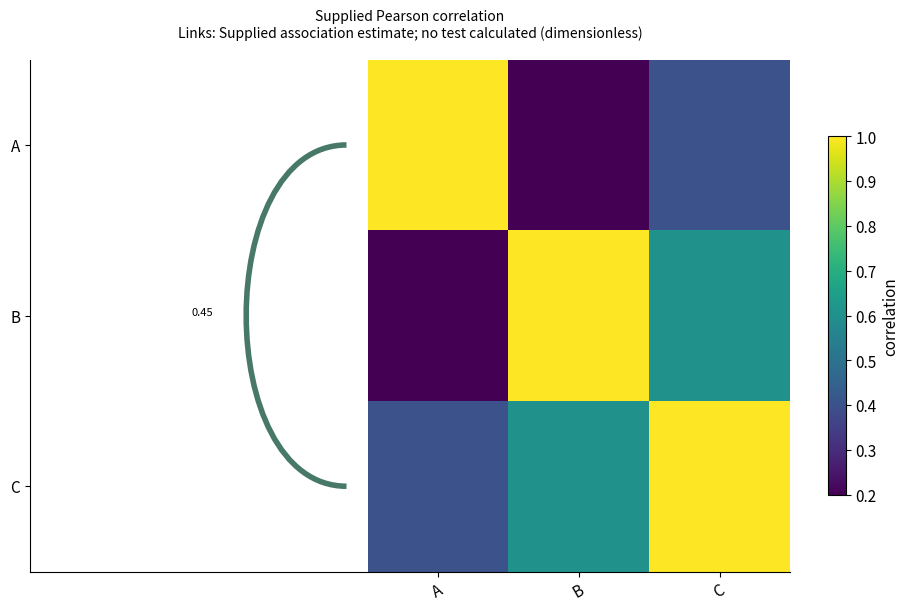

The script that saved this image:
# Tuyan specialist vector renderer v1; immutable source data.
import json
d = json.loads("{\"type\":\"matrix_link_overlay\",\"rows\":[{\"row\":\"A\",\"column\":\"A\",\"value\":1},{\"row\":\"A\",\"column\":\"B\",\"value\":0.2},{\"row\":\"A\",\"column\":\"C\",\"value\":0.4},{\"row\":\"B\",\"column\":\"A\",\"value\":0.2},{\"row\":\"B\",\"column\":\"B\",\"value\":1},{\"row\":\"B\",\"column\":\"C\",\"value\":0.6000000000000001},{\"row\":\"C\",\"column\":\"A\",\"value\":0.4},{\"row\":\"C\",\"column\":\"B\",\"value\":0.6000000000000001},{\"row\":\"C\",\"column\":\"C\",\"value\":1}],\"units\":{\"value\":\"correlation\"},\"options\":{\"links\":[{\"source\":\"A\",\"target\":\"C\",\"value\":0.45}],\"matrixStatistic\":\"Supplied Pearson correlation\",\"linkStatistic\":\"Supplied association estimate; no test calculated\",\"linkUnit\":\"dimensionless\"},\"analysis\":{\"description\":\"Synthetic teaching fixture; supplied quantities are not research findings.\"},\"pixels\":1024,\"plotStyle\":{\"width\":9,\"height\":6,\"fontSize\":11}}")

import math
from statistics import NormalDist
import numpy as np
import matplotlib
matplotlib.use('Agg')
import matplotlib.pyplot as plt
from matplotlib.patches import Circle, Rectangle, Polygon, PathPatch, Wedge, FancyArrowPatch
from matplotlib.path import Path
from matplotlib.textpath import TextPath
from matplotlib.font_manager import FontProperties
from matplotlib.transforms import Affine2D
from matplotlib.colors import BoundaryNorm, Normalize
from matplotlib.cm import ScalarMappable
r,kind,opt,unit=d['rows'],d['type'],d['options'],d['units']
plt.rcParams.update({'font.size':d['plotStyle']['fontSize'],'svg.fonttype':'none'})
fig,ax=plt.subplots(figsize=(d['plotStyle']['width'],d['plotStyle']['height']),layout='constrained')
fig.set_facecolor('white')
fig._tuyan_target_pixels=d['pixels']
colors=['#487968','#c58b53','#647da6','#a77592','#a5a659','#578eaa','#be7666']
computations={}
checks={}
def verify(name,actual,expected,tolerance=1e-9):
    error=float(abs(actual-expected))
    assert math.isfinite(error) and error<=tolerance*max(1,abs(expected)), name
    checks[name]={'actual':float(actual),'expected':float(expected),'absoluteError':error}
def note(text):
    ax.set_title(text,fontsize=10,pad=16)
def clean(value):
    if isinstance(value,dict):return {str(k):clean(v) for k,v in value.items()}
    if isinstance(value,(list,tuple,np.ndarray)):return [clean(v) for v in value]
    if isinstance(value,np.generic):return value.item()
    return value
def ribbon(x0,x1,y0,y1,height,color,alpha=.6):
    # Both vertical cross-sections have identical data-space thickness.
    dx=(x1-x0)*.45
    vertices=[(x0,y0),(x0+dx,y0),(x1-dx,y1),(x1,y1),(x1,y1+height),(x1-dx,y1+height),(x0+dx,y0+height),(x0,y0+height),(x0,y0)]
    codes=[Path.MOVETO,Path.CURVE4,Path.CURVE4,Path.CURVE4,Path.LINETO,Path.CURVE4,Path.CURVE4,Path.CURVE4,Path.CLOSEPOLY]
    artist=PathPatch(Path(vertices,codes),facecolor=color,edgecolor='none',alpha=alpha)
    ax.add_patch(artist)
    verify('ribbon_%d_width'%len(ax.patches),vertices[4][1]-vertices[3][1],height)
    return artist
if kind=='network':
    ids=[a['id'] for a in opt['nodes']];n=len(ids)
    positions={name:(math.cos(2*math.pi*i/n),math.sin(2*math.pi*i/n)) for i,name in enumerate(ids)}
    weighted='value' in r[0]
    scale=4/max(a['value'] for a in r) if weighted else 1
    for a in r:
        weight=a['value'] if weighted else 1
        artist=FancyArrowPatch(positions[a['source']],positions[a['target']],arrowstyle='-|>' if opt['directed'] else '-',mutation_scale=12,linewidth=weight*scale,color=colors[0],shrinkA=12,shrinkB=12)
        ax.add_patch(artist);verify('edge_%d_width'%len(ax.patches),artist.get_linewidth(),weight*scale)
        if weighted:
            p,q=positions[a['source']],positions[a['target']];ax.text((p[0]+q[0])/2,(p[1]+q[1])/2,str(weight),fontsize=8)
    points=np.array(list(positions.values()));artist=ax.scatter(points[:,0],points[:,1],s=250,c=colors[1],zorder=3)
    for a in opt['nodes']:
        x,y=positions[a['id']];ax.text(x*1.14,y*1.14,a.get('label',a['id']),ha='center',va='center',fontsize=9)
    degree={name:sum(a['source']==name or a['target']==name for a in r) for name in ids}
    verify('degree_sum',sum(degree.values()),2*len(r));verify('rendered_node_count',len(artist.get_offsets()),n)
    computations={'positions':positions,'degree':degree,'isolatedNodes':[k for k,v in degree.items() if v==0],'lineWidthPerWeight':scale}
    ax.set(xlim=(-1.4,1.4),ylim=(-1.4,1.4),aspect='equal');ax.axis('off');note('Circular layout; distances are not scientific distances'+ ('; weights: '+opt['weightUnit'] if weighted else ''))
elif kind=='euler':
    a,b=set(r[0]['members']),set(r[1]['members']);both=len(a&b);only_a=len(a-b);only_b=len(b-a)
    if a==b:
        locations=[(0,0,1),(0,0,1)];topology='equal';ax.text(0,0,str(both),ha='center');ax.text(0,1.15,r[0]['set']+' = '+r[1]['set'],ha='center')
    elif a.issubset(b) or b.issubset(a):
        small=0 if a.issubset(b) else 1;locations=[None,None];locations[small]=(-.25,0,.5);locations[1-small]=(0,0,1);topology='containment'
        ax.text(-.25,0,str(both),ha='center');ax.text(.65,0,str(only_b if small==0 else only_a),ha='center')
        ax.text(-.25,.6,r[small]['set'],ha='center');ax.text(0,1.15,r[1-small]['set'],ha='center')
    elif not both:
        locations=[(-1.1,0,1),(1.1,0,1)];topology='disjoint'
        for i,x in enumerate([-1.1,1.1]):ax.text(x,0,str([only_a,only_b][i]),ha='center');ax.text(x,1.15,r[i]['set'],ha='center')
    else:
        locations=[(-.6,0,1),(.6,0,1)];topology='overlap'
        for x,value in [(-1,only_a),(0,both),(1,only_b)]:ax.text(x,0,str(value),ha='center')
        for i,x in enumerate([-.8,.8]):ax.text(x,1.15,r[i]['set'],ha='center')
    for i,(x,y,radius) in sorted(enumerate(locations),key=lambda z:-z[1][2]):ax.add_patch(Circle((x,y),radius,facecolor=colors[i],edgecolor=colors[i],alpha=.25,linewidth=2))
    verify('union_count',only_a+both+only_b,len(a|b));computations={'intersection':both,'onlyA':only_a,'onlyB':only_b,'union':len(a|b),'topology':topology,'areaMode':'schematic'}
    ax.set(xlim=(-2.5,2.5),ylim=(-1.4,1.5),aspect='equal');ax.axis('off');note('Exact membership counts and topology; areas are schematic')
elif kind=='sankey':
    nodes=opt['nodes'];total=sum(a['value'] for a in r);gap=total*.07
    starts={};totals={};row_heights=[]
    for stage in [0,1]:
        offset=0
        for node in [n for n in nodes if n['stage']==stage]:
            name=node['id'];value=sum(a['value'] for a in r if a['source' if stage==0 else 'target']==name)
            starts[name]=offset;totals[name]=value
            rect=Rectangle((stage-.025,offset),.05,value,color=colors[stage]);ax.add_patch(rect)
            ax.text(stage+(-.05 if stage==0 else .05),offset+value/2,name+' ('+str(value)+')',ha='right' if stage==0 else 'left',va='center',fontsize=9)
            verify(name+'_node_height',rect.get_height(),value);offset+=value+gap
        row_heights.append(offset)
    used={name:0. for name in starts}
    for i,a in enumerate(r):
        s,t=a['source'],a['target'];ribbon(.025,.975,starts[s]+used[s],starts[t]+used[t],a['value'],colors[i%len(colors)]);used[s]+=a['value'];used[t]+=a['value']
    for name in used:verify(name+'_allocated_flow',used[name],totals[name])
    verify('both_column_total',sum(totals.values()),2*total);computations={'nodeTotals':totals,'totalFlow':total,'dataSpaceWidthPerValue':1}
    ax.set(xlim=(-.28,1.28),ylim=(-gap,max(row_heights)));ax.axis('off');note('Flow width: '+unit['value']+'; two-stage supplied flows')
elif kind=='chord':
    ids=opt['nodes'];totals={n:sum(a['value'] for a in r if n in [a['source'],a['target']]) for n in ids};total=sum(totals.values());gap=.04;scale=(2*math.pi-gap*len(ids))/total
    starts={};used={n:0. for n in ids};angle=0;arcs={}
    for i,n in enumerate(ids):
        starts[n]=angle;end=angle+totals[n]*scale;arcs[n]=[angle,end]
        ax.add_patch(Wedge((0,0),1,math.degrees(angle),math.degrees(end),width=.08,facecolor=colors[i%len(colors)]))
        mid=(angle+end)/2;ax.text(1.15*math.cos(mid),1.15*math.sin(mid),n,ha='center',va='center',fontsize=9);angle=end+gap
    spans=[]
    for i,a in enumerate(r):
        s,t,v=a['source'],a['target'],a['value'];a0=starts[s]+used[s]*scale;a1=a0+v*scale;b0=starts[t]+used[t]*scale;b1=b0+v*scale;used[s]+=v;used[t]+=v
        aa=np.linspace(a0,a1,12);bb=np.linspace(b0,b1,12);pa=np.column_stack([.91*np.cos(aa),.91*np.sin(aa)]);pb=np.column_stack([.91*np.cos(bb),.91*np.sin(bb)])
        verts=[*pa,(0,0),pb[0],*pb[1:],(0,0),pa[0]];codes=[Path.MOVETO]+[Path.LINETO]*(len(pa)-1)+[Path.CURVE3,Path.CURVE3]+[Path.LINETO]*(len(pb)-1)+[Path.CURVE3,Path.CURVE3]
        ax.add_patch(PathPatch(Path(verts,codes),facecolor=colors[ids.index(s)%len(colors)],alpha=.5,edgecolor='none'))
        verify('edge_%d_source_span'%i,a1-a0,v*scale);verify('edge_%d_target_span'%i,b1-b0,v*scale);spans.append([a0,a1,b0,b1])
    for n in ids:verify(n+'_incident_allocation',used[n],totals[n])
    computations={'incidentTotals':totals,'edgeSpansRadians':spans,'radiansPerValue':scale,'undirectedTotal':total/2}
    ax.set(xlim=(-1.4,1.4),ylim=(-1.4,1.4),aspect='equal');ax.axis('off');note('Undirected ribbons; endpoint angle proportional to '+unit['value'])
elif kind=='radar':
    ax.remove();ax=fig.add_subplot(111,projection='polar');axes=opt['axes'];angles=np.arange(len(axes))*2*math.pi/len(axes);closed=np.r_[angles,angles[0]];normalized={}
    groups=list(dict.fromkeys(a['group'] for a in r))
    for i,g in enumerate(groups):
        values=[next(a['value'] for a in r if a['group']==g and a['label']==b['id']) for b in axes];values=np.array([(v-b['min'])/(b['max']-b['min']) for v,b in zip(values,axes)]);normalized[g]=values
        line=ax.plot(closed,np.r_[values,values[0]],color=colors[i%len(colors)],label=g)[0];ax.fill(closed,np.r_[values,values[0]],color=colors[i%len(colors)],alpha=.1);verify(g+'_radius_error',np.max(np.abs(line.get_ydata()[:-1]-values)),0)
    ax.set_xticks(angles,[a['id']+'\n'+str(a['min'])+'–'+str(a['max'])+' '+a['unit'] for a in axes],fontsize=9);ax.set_ylim(0,1);ax.legend(loc='upper right',bbox_to_anchor=(1.3,1.15));note('Explicit per-axis normalization; polygon area is not a score');computations={'normalizedRadii':normalized}
elif kind=='qq':
    sample=np.sort([a['value'] for a in r]);p=(np.arange(len(sample))+.5)/len(sample)
    if opt['reference']=='normal':theoretical=np.array([NormalDist(opt['mean'],opt['sd']).inv_cdf(float(q)) for q in p])
    else:theoretical=np.quantile(opt['referenceValues'],p,method='linear')
    points=ax.scatter(theoretical,sample,c=colors[0]);limits=[min(theoretical.min(),sample.min()),max(theoretical.max(),sample.max())];ax.plot(limits,limits,'--',color='#999999',label='Identity (same units)');ax.legend(fontsize=8)
    verify('sample_order_error',np.max(np.abs(points.get_offsets()[:,1]-sample)),0);verify('quantile_order_violations',np.sum(np.diff(theoretical)<0),0)
    computations={'probabilities':p,'referenceQuantiles':theoretical,'sampleQuantiles':sample,'plottingPosition':'(i - 0.5) / n','parameterSource':'supplied; not fitted'}
    ax.set_xlabel('Reference quantile ('+unit['value']+')');ax.set_ylabel('Sample quantile ('+unit['value']+')');note('Q-Q comparison; no normality test or fitted parameters')
elif kind=='streamgraph':
    groups=list(dict.fromkeys(a['group'] for a in r));xs=sorted(set(a['x'] for a in r));values=np.array([[next(a['y'] for a in r if a['x']==x and a['group']==g) for x in xs] for g in groups]);total=values.sum(axis=0);baseline=-total/2;lower=baseline.copy()
    for i,g in enumerate(groups):
        upper=lower+values[i];ax.fill_between(xs,lower,upper,color=colors[i%len(colors)],label=g);verify(g+'_thickness_error',np.max(np.abs(upper-lower-values[i])),0);lower=upper
    verify('symmetric_baseline_error',np.max(np.abs(lower+baseline)),0);computations={'x':xs,'totalThickness':total,'baseline':baseline,'series':dict(zip(groups,values))};ax.set_xlabel(unit['x']);ax.set_ylabel('Thickness ('+unit['y']+'); centered baseline');ax.legend()
elif kind=='cumulative_incidence':
    groups=list(dict.fromkeys(a.get('group','Data') for a in r));results={};color_index=0
    for group in groups:
        rows=[a for a in r if a.get('group','Data')==group];times=sorted(set(a['time'] for a in rows));s=1.;cif=np.zeros(len(opt['causes']));xs=[0.];curves=[cif.copy()];risks=[];survival=[1.]
        buckets={t:{'events':np.zeros(len(opt['causes']),dtype=int),'censored':0} for t in times}
        for a in rows:
            if a['event']:buckets[a['time']]['events'][opt['causes'].index(a['cause'])]+=1
            else:buckets[a['time']]['censored']+=1
        risk=len(rows)
        for t in times:
            counts=buckets[t]['events'];censored=buckets[t]['censored'];before=s;cif=cif+before*counts/risk;s=before*(1-counts.sum()/risk);xs.append(t);curves.append(cif.copy());survival.append(s);risks.append({'time':t,'atRisk':risk,'eventsByCause':counts,'censored':censored})
            verify(group+'_mass_at_'+str(t),s+cif.sum(),1);risk-=int(counts.sum())+censored
        curves=np.array(curves)
        for j,c in enumerate(opt['causes']):
            line=ax.step(xs,curves[:,j],where='post',label=group+' / '+c,color=colors[color_index%len(colors)])[0];color_index+=1;verify(group+'_'+c+'_curve_error',np.max(np.abs(line.get_ydata()-curves[:,j])),0);verify(group+'_'+c+'_monotonic_violations',np.sum(np.diff(curves[:,j])< -1e-12),0)
        results[group]={'time':xs,'cif':dict(zip(opt['causes'],curves.T)),'eventFreeSurvival':survival,'riskSets':risks}
    computations={'estimator':'Aalen-Johansen, common time-zero entry, right censoring, simultaneous cause jumps','groups':results};ax.set_ylim(0,1.03);ax.set_xlabel(unit['time']);ax.set_ylabel('Cumulative incidence');ax.legend(fontsize=8);note('Aalen–Johansen competing risks; no CI estimated')
elif kind=='matrix_link_overlay':
    names=list(dict.fromkeys(a['row'] for a in r));n=len(names);matrix=np.array([[next(a['value'] for a in r if a['row']==y and a['column']==x) for x in names] for y in names]);mesh=ax.pcolormesh(np.arange(n+1)-.5,np.arange(n+1)-.5,matrix,cmap='viridis',shading='flat');fig.colorbar(mesh,ax=ax,label=unit['value'],shrink=.7)
    maxweight=max(abs(a['value']) for a in opt['links']);scale=4/maxweight
    for i,a in enumerate(opt['links']):
        y0,y1=names.index(a['source']),names.index(a['target']);x=-.65;control=-1-abs(y0-y1)*.3
        path=Path([(x,y0),(control,y0),(control,y1),(x,y1)],[Path.MOVETO,Path.CURVE4,Path.CURVE4,Path.CURVE4]);p=PathPatch(path,fill=False,linewidth=abs(a['value'])*scale,color=colors[i%len(colors)]);ax.add_patch(p);ax.text(control,(y0+y1)/2,str(a['value']),ha='right',fontsize=8);verify('link_%d_width'%i,p.get_linewidth(),abs(a['value'])*scale)
    verify('matrix_value_error',np.max(np.abs(np.asarray(mesh.get_array()).reshape(matrix.shape)-matrix)),0);computations={'matrix':matrix,'linkWidthPerAbsoluteValue':scale,'suppliedLinks':opt['links']}
    ax.set_xticks(range(n),names,rotation=30);ax.set_yticks(range(n),names);ax.set_xlim(-2-.3*n,n-.5);ax.set_ylim(n-.5,-.5);note(opt['matrixStatistic']+'\nLinks: '+opt['linkStatistic']+' ('+opt['linkUnit']+')')
elif kind=='parallel_coordinates':
    axes=opt['axes'];x=np.arange(len(axes));values=[]
    for i,a in enumerate(r):
        y=np.array([(a[b['id']]-b['min'])/(b['max']-b['min']) for b in axes]);values.append(y);line=ax.plot(x,y,color=colors[i%len(colors)],alpha=.65,label=a['id'] if len(r)<=12 else None)[0];verify(a['id']+'_normalized_error',np.max(np.abs(line.get_ydata()-y)),0)
    for i,b in enumerate(axes):
        ax.axvline(i,color='#cccccc',linewidth=.7,zorder=0)
        for v in np.linspace(b['min'],b['max'],5):ax.text(i+.02,(v-b['min'])/(b['max']-b['min']),format(v,'.3g'),fontsize=7,va='center')
    ax.set_xticks(x,[b['id']+'\n'+b['unit'] for b in axes]);ax.set_ylim(-.05,1.05);ax.set_yticks([])
    if len(r)<=12:ax.legend(fontsize=8,loc='upper left',bbox_to_anchor=(1,1))
    computations={'normalizedObservations':dict(zip([a['id'] for a in r],values))};note('Explicit axis ranges; each line is one observation')
elif kind in ['treemap','circle_packing']:
    nodes={a['id']:a for a in r};children={a['id']:[b['id'] for b in r if b['parent']==a['id']] for a in r};root=next(a['id'] for a in r if a['parent'] is None);leaves=[a['id'] for a in r if not children[a['id']]];geometries={}
    if kind=='treemap':
        def layout(name,x,y,w,h,depth):
            a=nodes[name];geometries[name]=[x,y,w,h];rect=Rectangle((x,y),w,h,facecolor=colors[leaves.index(name)%len(colors)] if name in leaves else 'none',edgecolor='white' if name in leaves else '#303d35',linewidth=1.5 if depth==0 else .7,zorder=1+depth);ax.add_patch(rect)
            verify(name+'_area_ratio',w*h,nodes[name]['value']/nodes[root]['value'])
            if not children[name]:ax.text(x+w/2,y+h/2,a['label']+'\n'+str(a['value']),ha='center',va='center',fontsize=9)
            else:
                offset=0
                for child in children[name]:
                    ratio=nodes[child]['value']/a['value']
                    if depth%2==0:layout(child,x+offset*w,y,w*ratio,h,depth+1)
                    else:layout(child,x,y+offset*h,w,h*ratio,depth+1)
                    offset+=ratio
                ax.add_patch(Rectangle((x,y),w,h,facecolor='none',edgecolor='#203d31',linewidth=1.5,zorder=30-depth))
                if depth>0:ax.text(x+.01*w,y+h-.025*h,a['label'],ha='left',va='top',fontsize=8,zorder=40,bbox={'facecolor':'white','edgecolor':'none','alpha':.75,'pad':1})
        layout(root,0,0,1,1,0);verify('leaf_area_sum',sum(geometries[n][2]*geometries[n][3] for n in leaves),1);ax.set(xlim=(-.02,1.02),ylim=(-.02,1.02),aspect='equal');note(nodes[root]['label']+'; slice-and-dice area proportional to '+unit['value'])
    else:
        radii={}
        def radius(name):
            radii[name]=sum(radius(c) for c in children[name]) if children[name] else math.sqrt(nodes[name]['value']/math.pi)
            return radii[name]
        radius(root)
        def layout(name,x,y,depth):
            rad=radii[name];geometries[name]=[x,y,rad];leaf=not children[name];circle=Circle((x,y),rad,facecolor=colors[leaves.index(name)%len(colors)] if leaf else 'none',edgecolor='#405648',alpha=.65 if leaf else 1,linewidth=1,zorder=depth+1);ax.add_patch(circle)
            if leaf:
                verify(name+'_leaf_area',math.pi*circle.get_radius()**2,nodes[name]['value']);ax.text(x,y,nodes[name]['label']+'\n'+str(nodes[name]['value']),ha='center',va='center',fontsize=8)
            if not leaf:ax.text(x,y+rad*.8,nodes[name]['label'],ha='center',va='center',fontsize=8,zorder=30)
            cursor=x-rad
            for child in children[name]:
                cr=radii[child];cx=cursor+cr;layout(child,cx,y,depth+1);verify(child+'_containment_excess',max(0,abs(cx-x)+cr-rad),0);cursor+=2*cr
        layout(root,0,0,0);lim=radii[root]*1.12;ax.set(xlim=(-lim,lim),ylim=(-lim,lim),aspect='equal');note('Leaf area proportional to '+unit['value']+'; parent area includes empty space')
    computations={'geometry':geometries,'rootTotal':nodes[root]['value'],'leafTotal':sum(nodes[n]['value'] for n in leaves),'algorithm':'slice-and-dice' if kind=='treemap' else 'tangent-row nested circles'};verify('leaf_total',computations['leafTotal'],computations['rootTotal']);ax.axis('off')
elif kind=='alluvial':
    stages=opt['stages'];ids=list(dict.fromkeys(a['id'] for a in r));paths={n:[next(a for a in r if a['id']==n and a['stage']==s) for s in stages] for n in ids};total=sum(paths[n][0]['value'] for n in ids);gap=total*.05;positions={};stage_totals={};max_y=0
    for j,stage in enumerate(stages):
        categories=list(dict.fromkeys(a['category'] for a in r if a['stage']==stage));offset=0;category_totals={}
        for category in categories:
            matching=[n for n in ids if paths[n][j]['category']==category];amount=sum(paths[n][j]['value'] for n in matching);category_totals[category]=amount;ax.add_patch(Rectangle((j-.025,offset),.05,amount,color='#506956',alpha=.8));ax.text(j,offset+amount/2,category,ha='center',va='center',fontsize=8,zorder=5,bbox={'facecolor':'white','alpha':.8,'edgecolor':'none','pad':1})
            for n in matching:positions[(n,j)]=offset;offset+=paths[n][j]['value']
            offset+=gap
        max_y=max(max_y,offset);stage_totals[stage]=category_totals;verify(stage+'_mass',sum(category_totals.values()),total)
    for i,n in enumerate(ids):
        for j in range(len(stages)-1):ribbon(j+.025,j+.975,positions[(n,j)],positions[(n,j+1)],paths[n][j]['value'],colors[i%len(colors)],.45)
    computations={'stageTotals':stage_totals,'cohortTotal':total,'pathValues':{n:paths[n][0]['value'] for n in ids}};ax.set_xticks(range(len(stages)),stages);ax.set_yticks([]);ax.set_xlim(-.3,len(stages)-.7);ax.set_ylim(-gap,max_y);note('Fixed cohort; ribbon width: '+unit['value'])
elif kind=='point_map':
    x=np.array([a['x'] for a in r]);y=np.array([a['y'] for a in r]);p=ax.scatter(x,y,color=colors[0],s=35)
    for a in r:ax.annotate(a['label'],(a['x'],a['y']),xytext=(4,4),textcoords='offset points',fontsize=8)
    dx=max(1,float(np.ptp(x))*.15);dy=max(1,float(np.ptp(y))*.15);ax.set_xlim(max(-180,x.min()-dx),min(180,x.max()+dx));ax.set_ylim(max(-90,y.min()-dy),min(90,y.max()+dy));ax.set_aspect('equal');ax.grid(alpha=.2);ax.set_xlabel('Longitude (degrees east)');ax.set_ylabel('Latitude (degrees north)');verify('coordinate_error',np.max(np.abs(p.get_offsets()-np.column_stack([x,y]))),0);computations={'coordinates':np.column_stack([x,y]),'projection':'Plate Carree; no equal-area or distance claim'};note('EPSG:4326 / Plate Carree; no external basemap')
elif kind=='choropleth':
    values={a['region']:a['value'] for a in r};cmap=plt.get_cmap('viridis',len(opt['boundaries'])-1);norm=BoundaryNorm(opt['boundaries'],cmap.N,clip=True);areas={};missing=[];allpoints=[]
    for a in opt['regions']:
        polygon=np.array(a['polygon']);allpoints.extend(polygon);value=values.get(a['id']);color='#d8d8d8' if value is None else cmap(norm(value));p=Polygon(polygon,closed=True,facecolor=color,edgecolor='white');ax.add_patch(p)
        x,y=polygon[:,0],polygon[:,1];area=abs(np.dot(x,np.roll(y,-1))-np.dot(y,np.roll(x,-1)))/2;areas[a['id']]=area;verify(a['id']+'_vertices',len(p.get_xy()),len(polygon)+(0 if np.array_equal(polygon[0],polygon[-1]) else 1));ax.text(float(np.mean(x)),float(np.mean(y)),a['id']+('\nMissing' if value is None else '\n'+str(value)),ha='center',fontsize=8)
        if value is None:missing.append(a['id'])
    pts=np.array(allpoints);ax.update_datalim(pts);ax.autoscale_view();ax.set_aspect('equal');ax.set_xlabel('Longitude (degrees east)');ax.set_ylabel('Latitude (degrees north)');fig.colorbar(ScalarMappable(norm=norm,cmap=cmap),ax=ax,boundaries=opt['boundaries'],label=unit['value'],shrink=.75);computations={'suppliedValues':values,'polygonAreasSquareDegrees':areas,'missingRegions':missing,'classBoundaries':opt['boundaries']};verify('region_count',len(ax.patches),len(opt['regions']));note('Plate Carree; grey = missing, supplied class boundaries')
elif kind=='enrichment':
    count=np.array([a['count'] for a in r]);background=np.array([a['background'] for a in r]);ratio=count/opt['inputSize'];fold=ratio/(background/opt['backgroundSize']);p=np.array([a['p'] for a in r]);score=-np.log10(p);sizes=count*20
    artist=ax.scatter(fold,np.arange(len(r)),s=sizes,c=score,cmap='viridis');ax.set_yticks(range(len(r)),[a['term'] for a in r]);ax.invert_yaxis();ax.set_xlabel('Fold enrichment: (count / input size) / (background / universe)');fig.colorbar(artist,ax=ax,label='-log10('+d['analysis']['pKind']+')');ax.axvline(1,color='#aaaaaa',linestyle='--');verify('fold_coordinate_error',np.max(np.abs(artist.get_offsets()[:,0]-fold)),0);verify('p_color_error',np.max(np.abs(artist.get_array()-score)),0);computations={'geneRatio':ratio,'foldEnrichment':fold,'suppliedP':p,'bubbleAreaPointsSquared':sizes,'bubbleAreaRule':'20 * count; zero counts explicitly marked with x'};note('Supplied test results; point area = 20 × count; x = zero count')
    for i,a in enumerate(r):
        if a['count']==0:ax.plot(0,i,marker='x',color='#444444')
elif kind=='gene_track':
    sequence_order=[a['id'] for a in opt['sequences']];ys=[];geometry=[]
    for i,a in enumerate(r):
        y=len(r)-1-i;ys.append(y);length=a['end']-a['start'];left=a['start'];right=a['end'];ax.plot([0,next(s['length'] for s in opt['sequences'] if s['id']==a['chrom'])],[y,y],color='#d0d3ce',linewidth=.8)
        head=min(length*.2,max(s['length'] for s in opt['sequences'])*.015)
        points=[(left,y-.18),(right-head,y-.18),(right,y),(right-head,y+.18),(left,y+.18)] if a['strand']=='+' else [(right,y-.18),(left+head,y-.18),(left,y),(left+head,y+.18),(right,y+.18)]
        p=Polygon(points,closed=True,color=colors[sequence_order.index(a['chrom'])%len(colors)]);ax.add_patch(p);verify('interval_%d_length'%i,max(p.get_xy()[:,0])-min(p.get_xy()[:,0]),length);geometry.append({'label':a['label'],'start':left,'end':right,'strand':a['strand'],'headCoordinate':right if a['strand']=='+' else left})
    ax.set_yticks(ys,[a['chrom']+' / '+a['label']+' ('+a['strand']+')' for a in r],fontsize=8);ax.set_ylim(-.6,len(r)-.4);ax.set_xlim(0,max(s['length'] for s in opt['sequences']));ax.set_xlabel('Genomic coordinate (bp; zero-based half-open)');computations={'intervals':geometry};note(opt['assembly']+'; whole-gene intervals, no inferred exons')
elif kind=='protein_domain':
    ys=[];geometry=[]
    for i,a in enumerate(r):
        length=next(s['length'] for s in opt['proteins'] if s['id']==a['protein']);y=len(r)-1-i;ys.append(y);ax.plot([.5,length+.5],[y,y],color='#aaaaaa',linewidth=2);width=a['end']-a['start']+1;p=Rectangle((a['start']-.5,y-.2),width,.4,color=colors[i%len(colors)]);ax.add_patch(p);verify('domain_%d_residues'%i,p.get_width(),width);geometry.append({'protein':a['protein'],'label':a['label'],'residues':width,'leftEdge':a['start']-.5,'rightEdge':a['end']+.5})
        ax.text((a['start']+a['end'])/2,y,a['label'],ha='center',va='center',fontsize=8,color='white')
    ax.set_yticks(ys,[a['protein']+' / '+a['evidence'] for a in r],fontsize=8);ax.set_ylim(-.6,len(r)-.4);ax.set_xlim(.5,max(s['length'] for s in opt['proteins'])+.5);ax.set_xlabel('Amino acid position (one-based inclusive)');computations={'domains':geometry};note(opt['database']+'; separate lanes preserve overlaps')
elif kind=='motif_logo':
    alphabet=opt['alphabet'];positions=sorted(set(a['position'] for a in r));frequencies=[];information=[];heights=[];font=FontProperties(family='DejaVu Sans',weight='bold')
    for pos in positions:
        values=np.array([next(a['value'] for a in r if a['position']==pos and a['symbol']==s) for s in alphabet]);freq=values/values.sum();entropy=-sum(p*math.log2(p) for p in freq if p>0);bits=max(0,math.log2(len(alphabet))-entropy);height=freq*(bits if opt['mode']=='information' else 1);frequencies.append(freq);information.append(bits);heights.append(height);bottom=0
        for j in np.argsort(height):
            h=float(height[j])
            if h<=1e-14:continue
            path=TextPath((0,0),alphabet[j],size=1,prop=font);box=path.get_extents();transform=Affine2D().translate(-box.x0,-box.y0).scale(.8/box.width,h/box.height).translate(pos-.4,bottom);glyph=transform.transform_path(path);patch=PathPatch(glyph,facecolor=colors[j%len(colors)],edgecolor='none');ax.add_patch(patch);verify('position_%d_%s_height'%(pos,alphabet[j]),glyph.get_extents().height,h);bottom+=h
        verify('position_%d_stack'%pos,bottom,bits if opt['mode']=='information' else 1)
    computations={'positions':positions,'frequencies':frequencies,'informationBits':information,'letterHeights':heights,'background':'uniform','smallSampleCorrection':'none'};ax.set_xlim(.4,max(positions)+.6);ax.set_ylim(0,(math.log2(len(alphabet)) if opt['mode']=='information' else 1)*1.03);ax.set_xticks(positions);ax.set_xlabel('Aligned position');ax.set_ylabel('Information (bits)' if opt['mode']=='information' else 'Frequency');note('Uniform background; no small-sample correction')
elif kind=='genome_circos':
    sequences=opt['sequences'];total=sum(s['length'] for s in sequences);gap=.06;scale=(2*math.pi-gap*len(sequences))/total;starts={};angle=0;spans={};norm=Normalize(*opt['valueRange']);cmap=plt.get_cmap('viridis')
    for i,s in enumerate(sequences):
        starts[s['id']]=angle;end=angle+s['length']*scale;spans[s['id']]=[angle,end];ax.add_patch(Wedge((0,0),1.05,math.degrees(angle),math.degrees(end),width=.06,facecolor=colors[i%len(colors)]));mid=(angle+end)/2;ax.text(1.18*math.cos(mid),1.18*math.sin(mid),s['id']+'\n'+str(s['length'])+' bp',ha='center',va='center',fontsize=8);verify(s['id']+'_sequence_angle',end-angle,s['length']*scale);angle=end+gap
    intervals=[]
    for i,a in enumerate(r):
        start=starts[a['chrom']]+a['start']*scale;end=starts[a['chrom']]+a['end']*scale;artist=Wedge((0,0),.95,math.degrees(start),math.degrees(end),width=.16,facecolor=cmap(norm(a['value'])));ax.add_patch(artist);verify('interval_%d_span'%i,math.radians(artist.theta2-artist.theta1),(a['end']-a['start'])*scale);intervals.append([start,end])
    for a in opt.get('links',[]):
        t0=starts[a['source']]+a['sourcePosition']*scale;t1=starts[a['target']]+a['targetPosition']*scale;p0=(.77*math.cos(t0),.77*math.sin(t0));p1=(.77*math.cos(t1),.77*math.sin(t1));ax.add_patch(PathPatch(Path([p0,(0,0),p1],[Path.MOVETO,Path.CURVE3,Path.CURVE3]),facecolor='none',edgecolor=colors[2],linewidth=1))
    ax.set(xlim=(-1.4,1.4),ylim=(-1.4,1.4),aspect='equal');ax.axis('off');fig.colorbar(ScalarMappable(norm=norm,cmap=cmap),ax=ax,label=unit['value'],shrink=.65);computations={'sequenceArcsRadians':spans,'radiansPerBase':scale,'intervalSpansRadians':intervals,'suppliedLinks':opt.get('links',[])};note(opt['assembly']+'; one supplied interval track')
elif kind=='synteny':
    for j,s in enumerate(opt['sequences']):ax.plot([0,s['length']],[1-j,1-j],color=colors[j],linewidth=5);ax.text(0,1-j+.09,s['id'],fontsize=9)
    geometry=[]
    for i,a in enumerate(r):
        b0,b1=(a['targetStart'],a['targetEnd']) if a['strand']=='+' else (a['targetEnd'],a['targetStart']);verts=[(a['start'],1),(a['end'],1),(b1,0),(b0,0)];ax.add_patch(Polygon(verts,closed=True,facecolor=colors[0] if a['strand']=='+' else colors[1],alpha=.4));verify('source_%d_width'%i,verts[1][0]-verts[0][0],a['end']-a['start']);verify('target_%d_width'%i,abs(verts[2][0]-verts[3][0]),a['targetEnd']-a['targetStart']);geometry.append(verts)
    ax.set_xlim(0,max(s['length'] for s in opt['sequences']));ax.set_ylim(-.15,1.25);ax.set_yticks([]);ax.set_xlabel('Sequence coordinate (bp; common scale, zero-based half-open)');computations={'ribbonVertices':geometry,'inversionCount':sum(a['strand']=='-' for a in r)};note('Supplied syntenic blocks; green = forward, amber = inversion')
elif kind=='phylogenetic':
    root=opt['root'];children={name:[] for name in set(a['source'] for a in r)|set(a['target'] for a in r)}
    for a in r:children[a['source']].append(a)
    positions={};tip_order=[]
    def tree_pos(name,x):
        if not children[name]:y=len(tip_order);tip_order.append(name)
        else:
            ys=[tree_pos(a['target'],x+a['length']) for a in children[name]];y=(min(ys)+max(ys))/2
        positions[name]=(x,y);return y
    tree_pos(root,0)
    for name,edges in children.items():
        if not edges:continue
        x,y=positions[name];child_ys=[positions[a['target']][1] for a in edges];ax.plot([x,x],[min(child_ys),max(child_ys)],color='#4b5f52')
        for a in edges:
            xx,yy=positions[a['target']];line=ax.plot([x,xx],[yy,yy],color=colors[0])[0];verify(a['target']+'_branch_length',line.get_xdata()[1]-line.get_xdata()[0],a['length'])
    for name in tip_order:
        x,y=positions[name];ax.annotate(name,(x,y),xytext=(5,0),textcoords='offset points',va='center',fontsize=9)
    xs=[p[0] for p in positions.values()];ax.set_xlim(-.02,max(xs)*1.2+.01);ax.set_ylim(-.7,len(tip_order)-.3);ax.set_yticks([]);ax.set_xlabel('Root distance ('+opt['branchLengthUnit']+')');computations={'nodePositions':positions,'tipOrder':tip_order,'root':root,'branchLengthSource':'supplied'};note('Supplied rooted phylogeny; no topology or support inference')
elif kind=='dendrogram':
    n=len(r)
    if opt['input']=='linkage':z=np.array(opt['linkage'],dtype=float)
    else:
        values=np.array([[a[f] for f in opt['dimensions']] for a in r]);distances=np.sqrt(np.sum((values[:,None,:]-values[None,:,:])**2,axis=2));active={i:[i] for i in range(n)};merges=[]
        for step in range(n-1):
            pairs=[];keys=sorted(active)
            for ii,a in enumerate(keys):
                for b in keys[ii+1:]:
                    ds=distances[np.ix_(active[a],active[b])];distance=float(ds.min() if opt['method']=='single' else ds.max() if opt['method']=='complete' else ds.mean());pairs.append((distance,a,b))
            height,a,b=min(pairs);members=active.pop(a)+active.pop(b);merges.append([a,b,height,len(members)]);active[n+step]=members
        z=np.array(merges)
    positions={};leaf_order=[]
    def dendro_pos(index):
        if index<n:
            x=len(leaf_order);leaf_order.append(index);positions[index]=(x,0.);return x
        a,b,height,count=z[index-n];x0=dendro_pos(int(a));x1=dendro_pos(int(b));positions[index]=((x0+x1)/2,float(height));return (x0+x1)/2
    dendro_pos(2*n-2)
    for i,(a,b,height,count) in enumerate(z):
        x0,y0=positions[int(a)];x1,y1=positions[int(b)];line=ax.plot([x0,x0,x1,x1],[y0,height,height,y1],color=colors[0])[0];verify('merge_%d_height'%i,line.get_ydata()[1],height)
    verify('root_membership_count',z[-1,3],n);verify('monotonic_height_violations',np.sum(np.diff(z[:,2])< -1e-12),0);ax.set_xticks(range(n),[r[i]['id'] for i in leaf_order],rotation=45 if n>10 else 0);ax.set_ylabel('Euclidean linkage distance ('+opt['method']+'; '+(unit[opt['dimensions'][0]] if opt['input']=='observations' else unit['distance'])+')');computations={'linkage':z,'leafOrder':[r[i]['id'] for i in leaf_order],'inputMode':opt['input'],'method':opt['method'],'preprocessing':'none'};note('Supplied linkage' if opt['input']=='linkage' else 'Calculated agglomeration; Euclidean / '+opt['method']+' / no preprocessing')
for spine in ['top','right']:
    if spine in ax.spines:ax.spines[spine].set_visible(False)
for collection in fig.findobj(matplotlib.collections.Collection):collection.set_rasterized(False)
verify('source_row_count',len(r),len(d['rows']))
assert len(checks)>1, 'Each specialist must have a substantive numerical or geometric check'
fig._tuyan_validation=clean({'typeId':kind,'computations':computations,'checks':checks,'analysis':d['analysis'],'suppliedFields':{'rowFields':list(dict.fromkeys(k for row in r for k in row)),'options':opt},'dataSourcePolicy':'Input provenance is supplied; numerical checks do not certify source truth.'})
json.dumps(fig._tuyan_validation,allow_nan=False)
